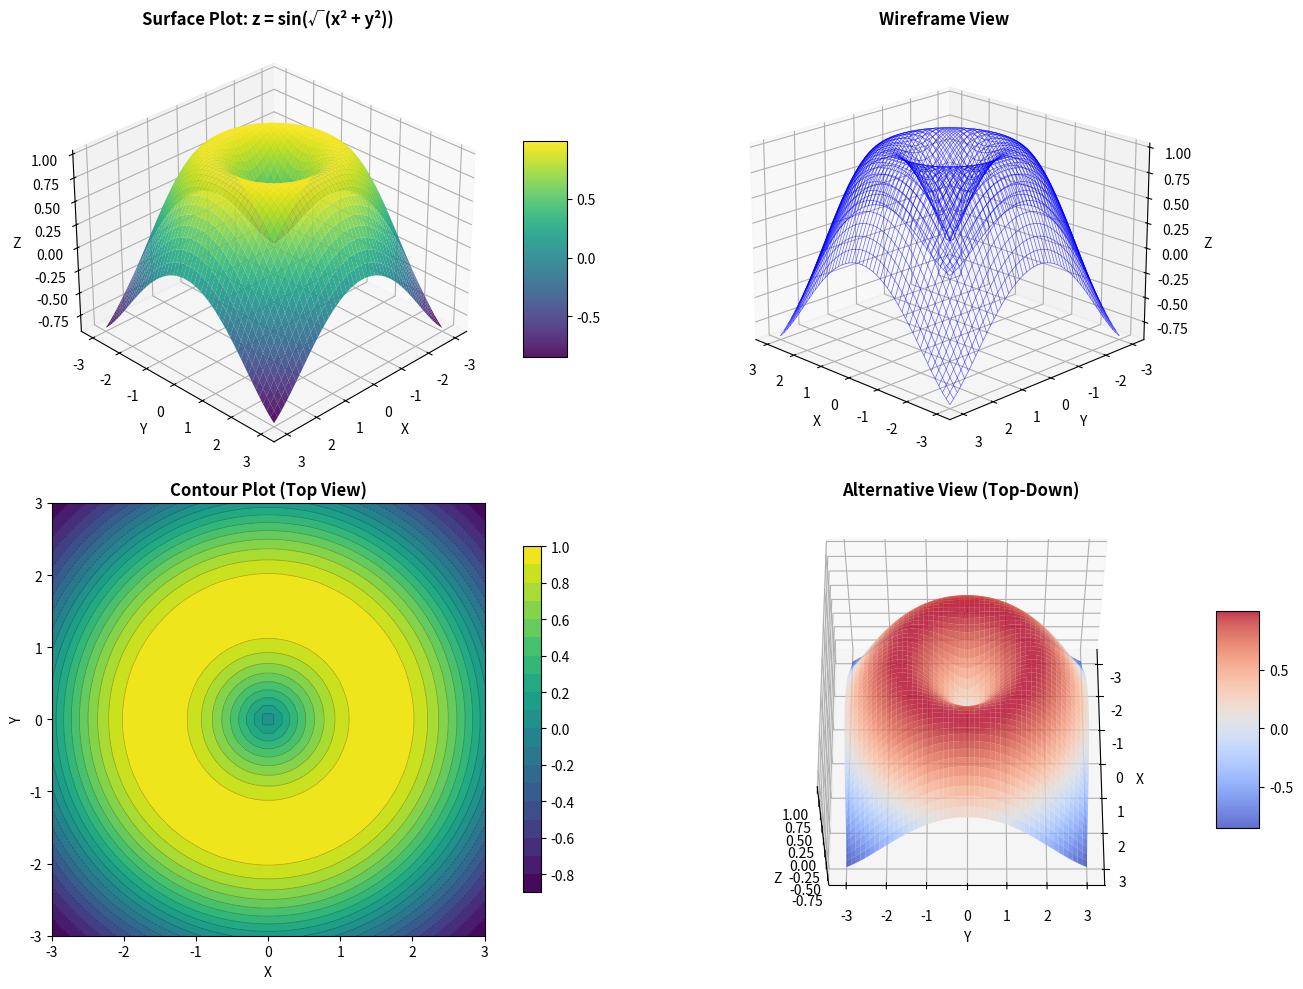

The matplotlib source for this figure:
"""
3D Surface Plot Visualization
Function: z = sin(sqrt(x^2 + y^2)) - Ripple effect from origin

This script demonstrates creating 3D surface plots using matplotlib.
Data computed with Wolfram Language.

Run: python3 surface_3d.py
Output: surface_3d.png (150 DPI)
"""

import matplotlib.pyplot as plt
from mpl_toolkits.mplot3d import Axes3D
import numpy as np

def generate_surface_data():
    """
    Generate 3D surface data
    Can use Wolfram data or regenerate with numpy
    """
    x = np.linspace(-3, 3, 50)
    y = np.linspace(-3, 3, 50)
    X, Y = np.meshgrid(x, y)
    
    # Compute z = sin(sqrt(x^2 + y^2))
    R = np.sqrt(X**2 + Y**2)
    Z = np.sin(R)
    
    return X, Y, Z

def create_surface_plot():
    """Create 3D surface plot with multiple viewing angles"""
    X, Y, Z = generate_surface_data()
    
    fig = plt.figure(figsize=(15, 10))
    
    # Plot 1: Surface with colormap
    ax1 = fig.add_subplot(221, projection='3d')
    surf1 = ax1.plot_surface(X, Y, Z, cmap='viridis', 
                             linewidth=0, antialiased=True, alpha=0.9)
    ax1.set_xlabel('X', fontsize=10)
    ax1.set_ylabel('Y', fontsize=10)
    ax1.set_zlabel('Z', fontsize=10)
    ax1.set_title('Surface Plot: z = sin(√(x² + y²))', fontsize=12, fontweight='bold')
    ax1.view_init(elev=30, azim=45)
    fig.colorbar(surf1, ax=ax1, shrink=0.5, aspect=5)
    
    # Plot 2: Wireframe view
    ax2 = fig.add_subplot(222, projection='3d')
    ax2.plot_wireframe(X, Y, Z, color='blue', linewidth=0.5, alpha=0.6)
    ax2.set_xlabel('X', fontsize=10)
    ax2.set_ylabel('Y', fontsize=10)
    ax2.set_zlabel('Z', fontsize=10)
    ax2.set_title('Wireframe View', fontsize=12, fontweight='bold')
    ax2.view_init(elev=20, azim=135)
    
    # Plot 3: Contour plot
    ax3 = fig.add_subplot(223)
    contour = ax3.contourf(X, Y, Z, levels=20, cmap='viridis')
    ax3.contour(X, Y, Z, levels=20, colors='black', linewidths=0.5, alpha=0.3)
    ax3.set_xlabel('X', fontsize=10)
    ax3.set_ylabel('Y', fontsize=10)
    ax3.set_title('Contour Plot (Top View)', fontsize=12, fontweight='bold')
    ax3.set_aspect('equal')
    fig.colorbar(contour, ax=ax3, shrink=0.8)
    
    # Plot 4: Different angle with projection
    ax4 = fig.add_subplot(224, projection='3d')
    surf4 = ax4.plot_surface(X, Y, Z, cmap='coolwarm', 
                             linewidth=0, antialiased=True, alpha=0.8)
    ax4.set_xlabel('X', fontsize=10)
    ax4.set_ylabel('Y', fontsize=10)
    ax4.set_zlabel('Z', fontsize=10)
    ax4.set_title('Alternative View (Top-Down)', fontsize=12, fontweight='bold')
    ax4.view_init(elev=60, azim=0)
    fig.colorbar(surf4, ax=ax4, shrink=0.5, aspect=5)
    
    plt.tight_layout()
    return fig

def main():
    """Main function to generate and save the 3D surface plot"""
    print("Generating 3D surface plot...")
    
    fig = create_surface_plot()
    
    # Save with high resolution
    output_file = 'surface_3d.png'
    fig.savefig(output_file, dpi=150, bbox_inches='tight')
    print(f"✓ Plot saved as: {output_file}")
    
    print("\nPlot features:")
    print("  - Function: z = sin(√(x² + y²))")
    print("  - 4 different visualizations")
    print("  - Surface, wireframe, and contour views")
    print("  - Multiple viewing angles")
    print("  - Resolution: 150 DPI")

if __name__ == "__main__":
    main()
